Dataset: Cropped_Tumors (GitHub, victorsobottka/Deep_Learning_FinalProject). Classes: benign, malignant, normal.

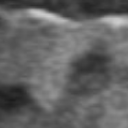
Label: normal

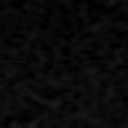
Label: normal

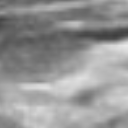
Label: normal

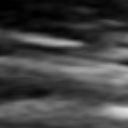
Label: normal

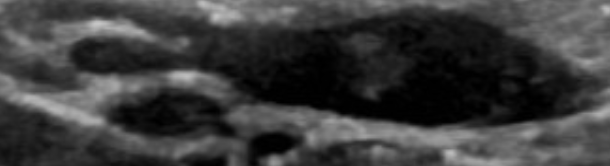
Label: benign

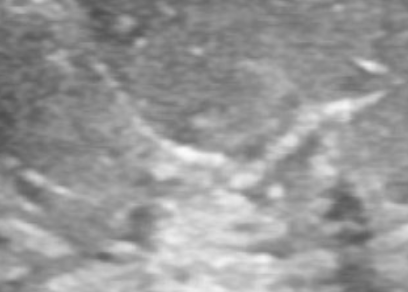
Label: normal
